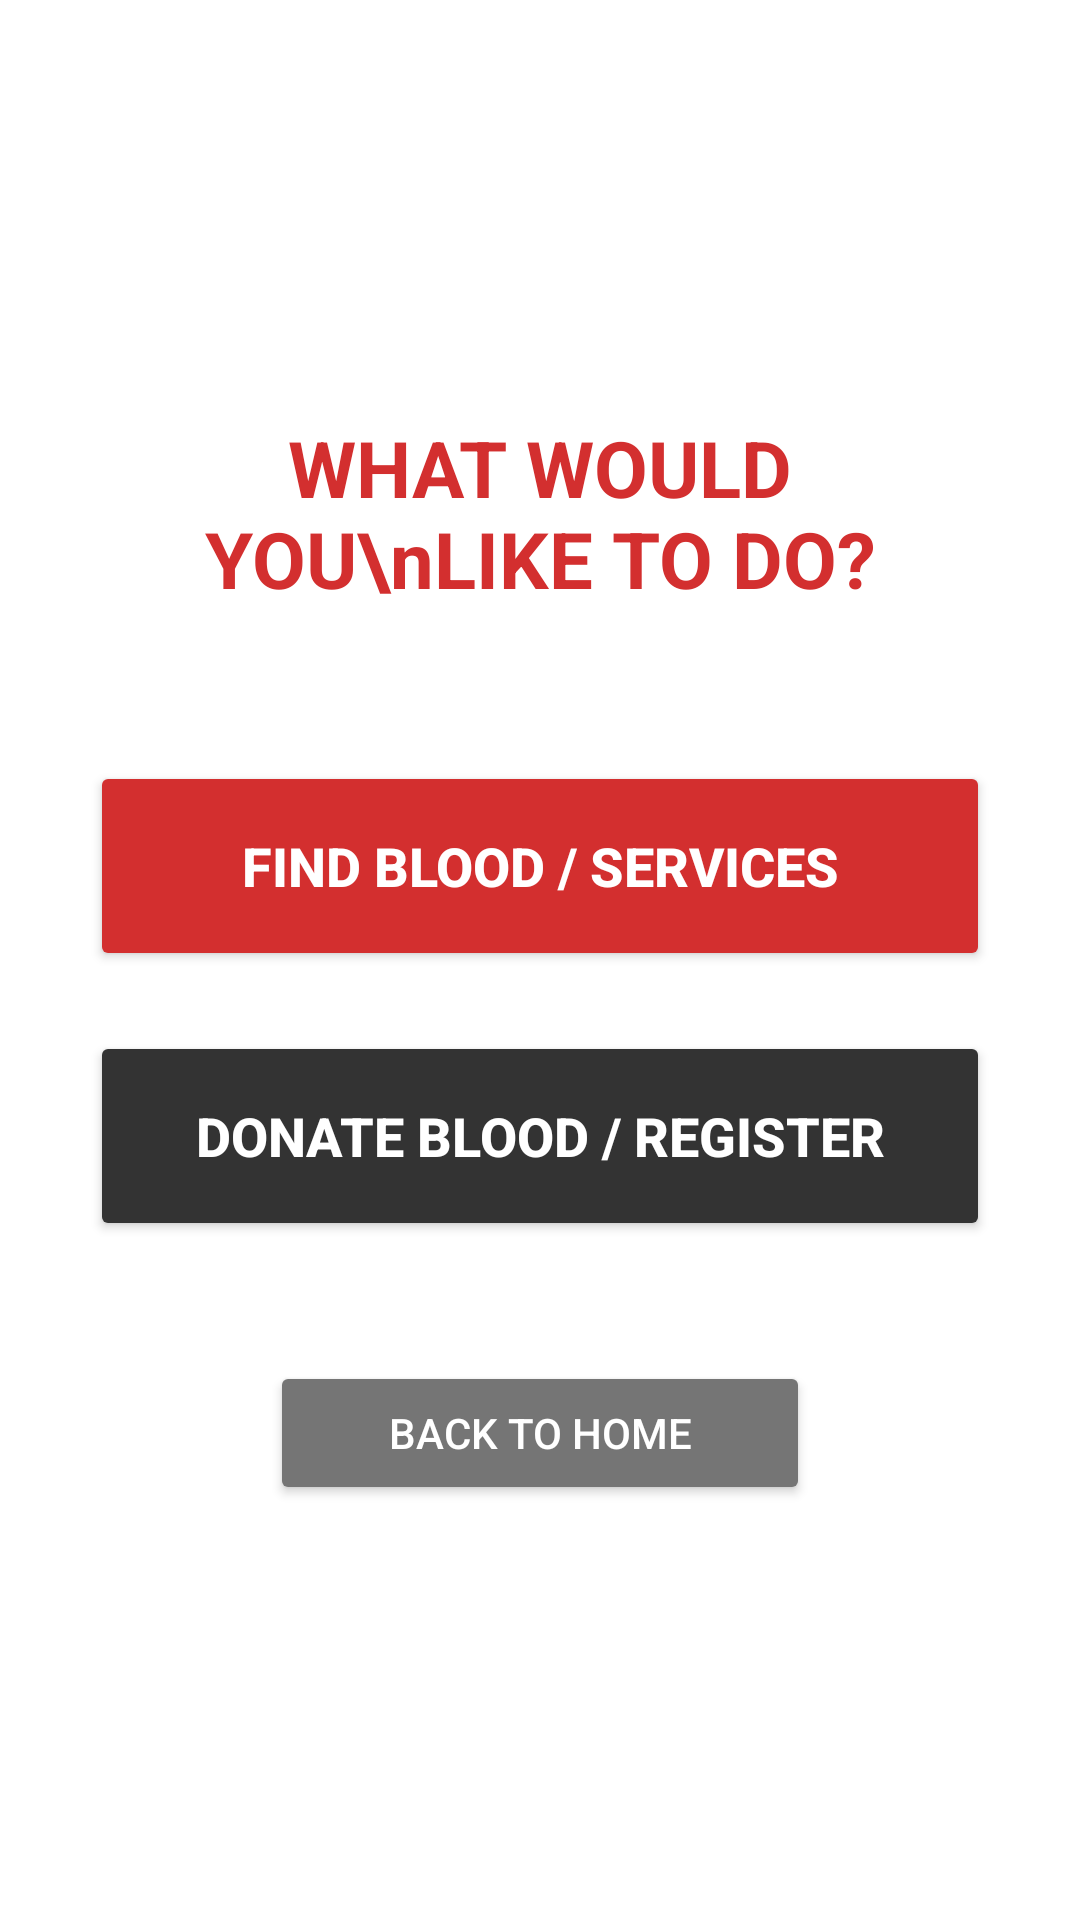

The Android layout XML behind this screen, and the referenced resources:
<!-- AndroidManifest.xml: application theme Theme.AppCompat.Light.NoActionBar -->
<!-- res/layout/activity_auth.xml -->
<?xml version="1.0" encoding="utf-8"?>
<LinearLayout xmlns:android="http://schemas.android.com/apk/res/android"
    android:layout_width="match_parent"
    android:layout_height="match_parent"
    android:gravity="center"
    android:orientation="vertical"
    android:padding="30dp"
    android:background="#FFFFFF">

    <TextView
        android:layout_width="wrap_content"
        android:layout_height="wrap_content"
        android:text="WHAT WOULD YOU\nLIKE TO DO?"
        android:textColor="#D32F2F"
        android:textSize="26sp"
        android:textStyle="bold"
        android:gravity="center"
        android:layout_marginBottom="50dp"/>

    
    <Button
        android:id="@+id/btnFindBlood"
        android:layout_width="match_parent"
        android:layout_height="70dp"
        android:backgroundTint="#D32F2F"
        android:text="FIND BLOOD / SERVICES"
        android:textColor="#FFFFFF"
        android:textSize="18sp"
        android:textStyle="bold"
        android:layout_marginBottom="20dp"/>

    
    <Button
        android:id="@+id/btnDonateBlood"
        android:layout_width="match_parent"
        android:layout_height="70dp"
        android:backgroundTint="#333333"
        android:text="DONATE BLOOD / REGISTER"
        android:textColor="#FFFFFF"
        android:textSize="18sp"
        android:textStyle="bold"
        android:layout_marginBottom="40dp"/>

    <Button
        android:id="@+id/btnBackToHome"
        android:layout_width="180dp"
        android:layout_height="wrap_content"
        android:text="BACK TO HOME"
        android:backgroundTint="#757575"
        android:textColor="#FFFFFF"/>

</LinearLayout>
<!-- resources referenced by this layout -->
<resources>

</resources>
